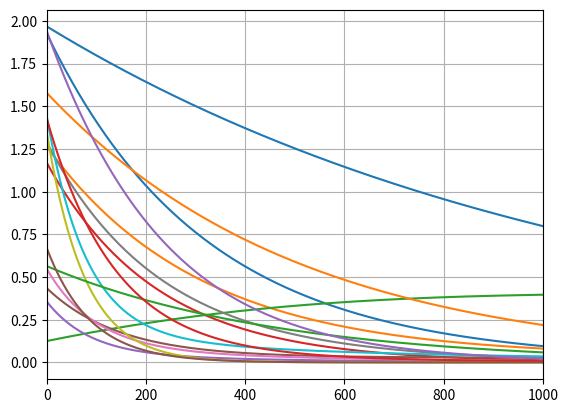

Reproduce this figure in Python.
import numpy as np
import networkx as nx
import itertools as it
import matplotlib.pyplot as plt
import pandas as pd


def generate_A(n_nodes):
    """


    :param n_nodes:
    :return:
    """

    # # obtain a directed scale-free graph
    G = nx.scale_free_graph(n_nodes)
    # G = nx.erdos_renyi_graph(n=n_nodes, p=0.1)  # p=1 -> all-to-all connectivity
    # G = nx.watts_strogatz_graph(n=n_nodes, k=4, p=0.1)

    # remove self loops
    G.remove_edges_from(nx.selfloop_edges(G))

    # to be directed graph
    G = G.to_directed()

    # # remove repeated links
    # removed_list = []
    # for edge in G.edges:
    #     if edge[2] != 0:
    #         removed_list.append(edge)
    # G.remove_edges_from(removed_list)

    return nx.adjacency_matrix(G).toarray()


def generate_lib_FG(x, func_F, func_G):
    """


    :param x:
    :param func_F:
    :param func_G:
    :return:
    """

    n_nodes = len(x)

    # F
    x_F = func_F(x)

    # G
    prod2 = it.product(x, repeat=2)
    x_G = [func_G(_) for _ in prod2]
    x_G = np.array(x_G).reshape([n_nodes, n_nodes])

    return x_F, x_G


def generate_11NetDyns(settings):
    """

    :param settings:
    :return:
    """

    # network
    A = generate_A(settings['n_nodes'])

    # sampling
    x = np.zeros([settings['n_steps'], settings['n_nodes']])

    x[0] = np.random.random(size=settings['n_nodes']) * 2
    alpha = np.random.random(size=settings['n_nodes']) * 1.3
    beta = np.random.random(size=settings['n_nodes']) * 0.1

    for step in range(0, settings['n_steps'] - 1):
        x_F, x_G = generate_lib_FG(x[step], settings['func_F'], settings['func_G'])

        x_dot = x_F * alpha + np.einsum('ij, ij -> i', x_G, A) * beta
        x[step + 1] = x[step] + x_dot * settings['dt']

    return x, A


if __name__ == '__main__':
    settings = {
        'n_nodes': 16,
        'func_F': lambda x: - x,
        'func_G': lambda x: x[1] / (1 + x[1]),
        'n_steps': 1000,
        'dt': 0.01
    }

    x, A = generate_11NetDyns(settings)

    # plot
    plt.figure()
    for i in range(settings['n_nodes']):
        plt.plot(x[:, i])
    plt.xlim(0, settings['n_steps'])
    plt.grid()
    plt.show()

    # save
    x = pd.DataFrame(x, columns=range(x.shape[1]))
    print(x)
    x.to_csv('obs_MM_barabasi_16.csv', header=False, index=False)

    #
    A = pd.DataFrame(A)
    print(A)
    A.to_csv('A_MM_barabasi_16.csv', header=False, index=False)
